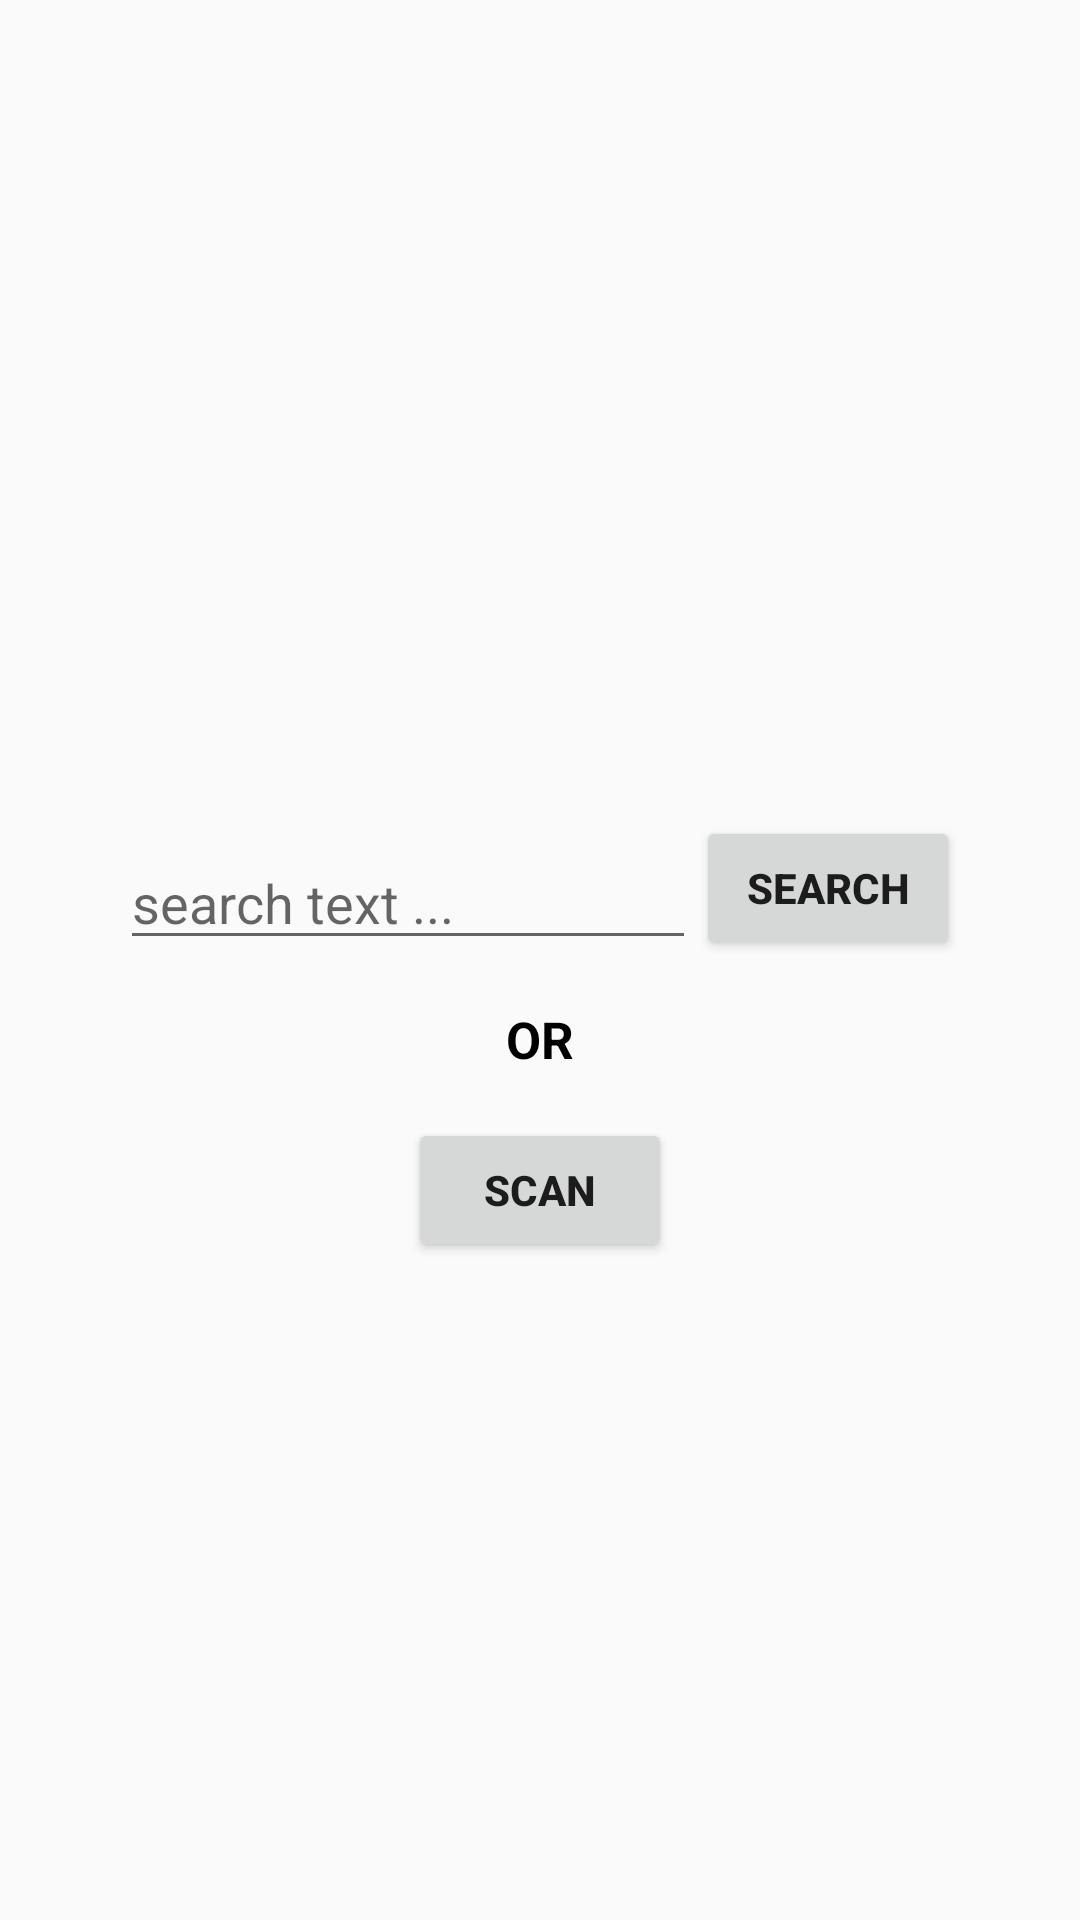

This screen was rendered from an Android layout file. Write that file and the resources it references.
<!-- AndroidManifest.xml: application theme Theme.AppCompat.Light -->
<!-- res/layout/activity_main.xml -->
<?xml version="1.0" encoding="utf-8"?>
<androidx.constraintlayout.widget.ConstraintLayout xmlns:android="http://schemas.android.com/apk/res/android"
    xmlns:app="http://schemas.android.com/apk/res-auto"
    android:layout_width="match_parent"
    android:layout_height="match_parent">

    <androidx.appcompat.widget.AppCompatEditText
        android:id="@+id/edtSearch"
        android:layout_width="0dp"
        android:layout_height="wrap_content"
        android:layout_marginStart="40dp"
        android:hint="search text ..."
        app:layout_constraintBottom_toTopOf="@id/brSearch"
        app:layout_constraintEnd_toStartOf="@id/btnSearch"
        app:layout_constraintStart_toStartOf="parent" />

    <androidx.appcompat.widget.AppCompatButton
        android:id="@+id/btnSearch"
        android:layout_width="wrap_content"
        android:layout_height="wrap_content"
        android:layout_marginEnd="40dp"
        android:text="Search"
        android:textStyle="bold"
        app:layout_constraintBottom_toTopOf="@id/brSearch"
        app:layout_constraintEnd_toEndOf="parent"
        app:layout_constraintStart_toEndOf="@id/edtSearch" />

    <androidx.constraintlayout.widget.Barrier
        android:id="@+id/brSearch"
        android:layout_width="wrap_content"
        android:layout_height="wrap_content"
        app:barrierDirection="bottom"
        app:constraint_referenced_ids="btnSearch,edtSearch"
        app:layout_constraintBottom_toBottomOf="parent"
        app:layout_constraintTop_toTopOf="parent" />

    <androidx.appcompat.widget.AppCompatTextView
        android:id="@+id/txtOr"
        android:layout_width="wrap_content"
        android:layout_height="wrap_content"
        android:layout_marginTop="15dp"
        android:text="OR"
        android:textColor="@color/black"
        android:textSize="17sp"
        android:textStyle="bold"
        app:layout_constraintEnd_toEndOf="parent"
        app:layout_constraintStart_toStartOf="parent"
        app:layout_constraintTop_toBottomOf="@id/brSearch" />

    <androidx.appcompat.widget.AppCompatButton
        android:id="@+id/btnScan"
        android:layout_width="wrap_content"
        android:layout_height="wrap_content"
        android:layout_marginTop="15dp"
        android:text="Scan"
        android:textStyle="bold"
        app:layout_constraintEnd_toEndOf="parent"
        app:layout_constraintStart_toStartOf="parent"
        app:layout_constraintTop_toBottomOf="@id/txtOr" />

</androidx.constraintlayout.widget.ConstraintLayout>
<!-- resources referenced by this layout -->
<resources>

  <!-- not gathered from this repository: default colours our renderer supplied (Android Studio template values) -->
  <color name="black">#FF000000</color>
</resources>
